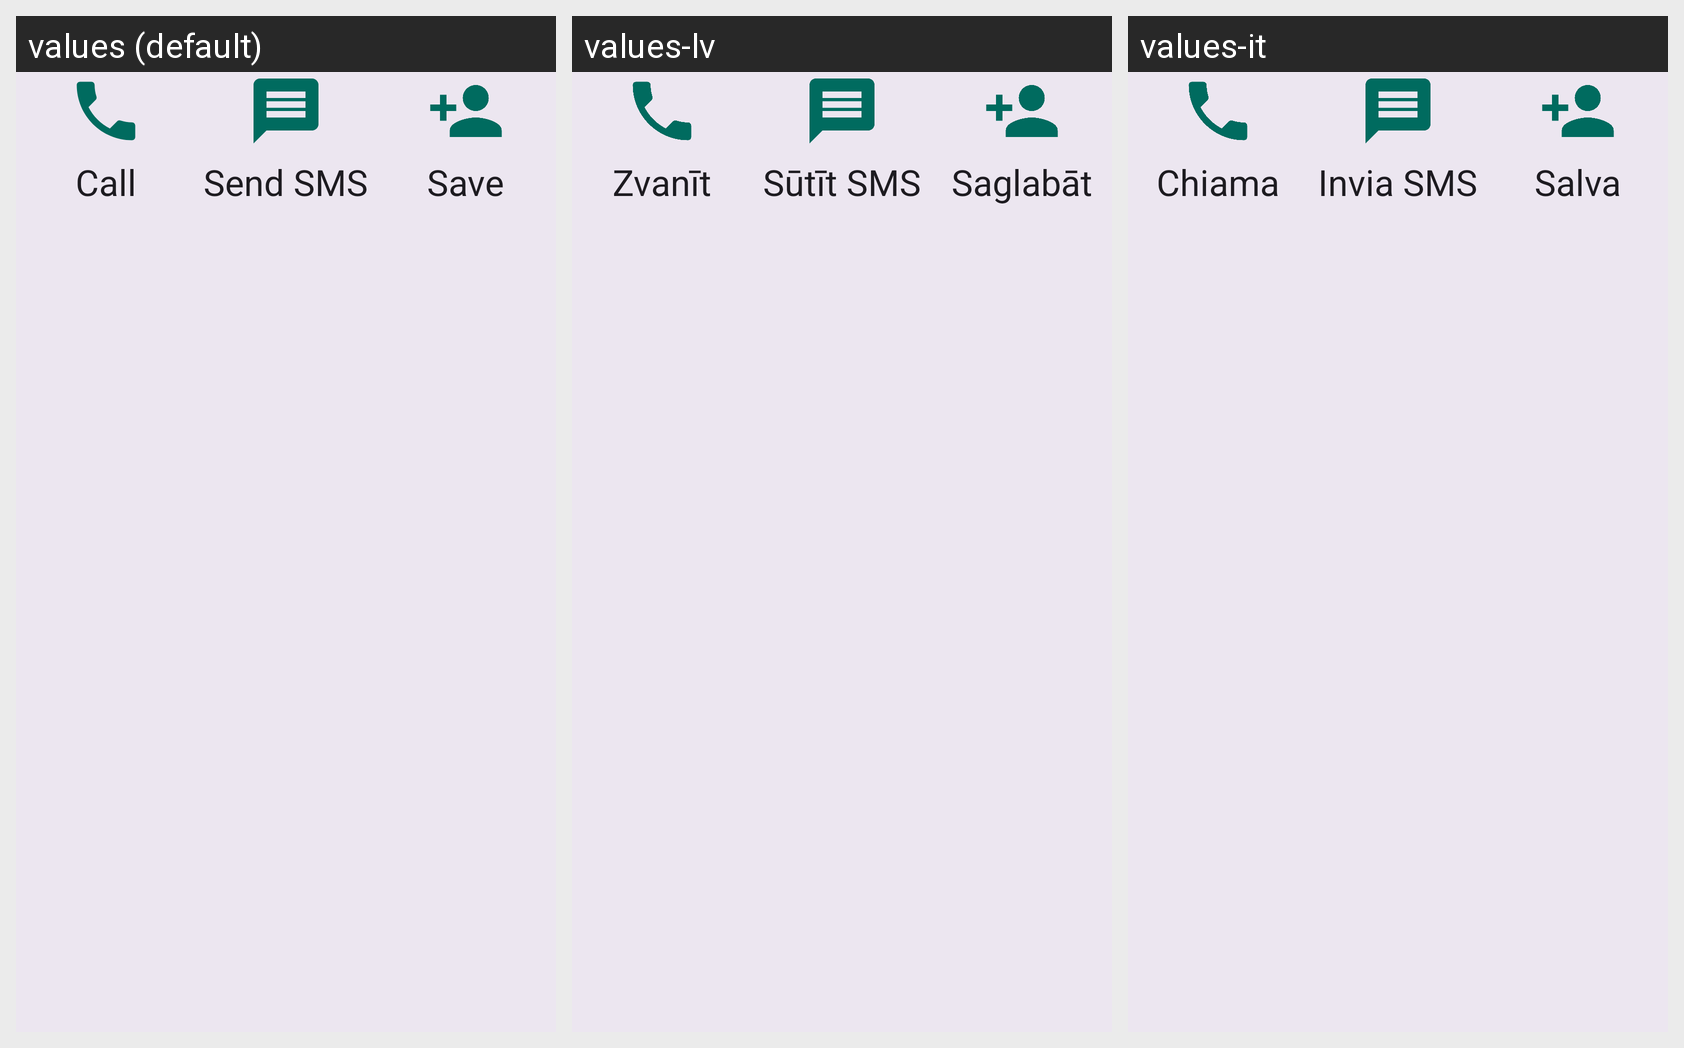

The same Android screen rendered under several of its app's locales, left to right. List the strings drawn on it with the default value and each locale's translation.
Android screen res/layout/actions_button.xml rendered under 3 locales, left to right: values (default), values-lv, values-it. Device: Nexus 5 (rendered at 1080×1920; each locale shown at half size, 540×960, under a caption strip naming it); theme Theme.AppTheme.
Strings drawn on this screen, with the default value and each locale's value (text and hints the layout hard-codes appear in the picture but are not listed):

call
  values: Call
  values-lv: Zvanīt
  values-it: Chiama

send_sms
  values: Send SMS
  values-lv: Sūtīt SMS
  values-it: Invia SMS

save_contact
  values: Save
  values-lv: Saglabāt
  values-it: Salva
